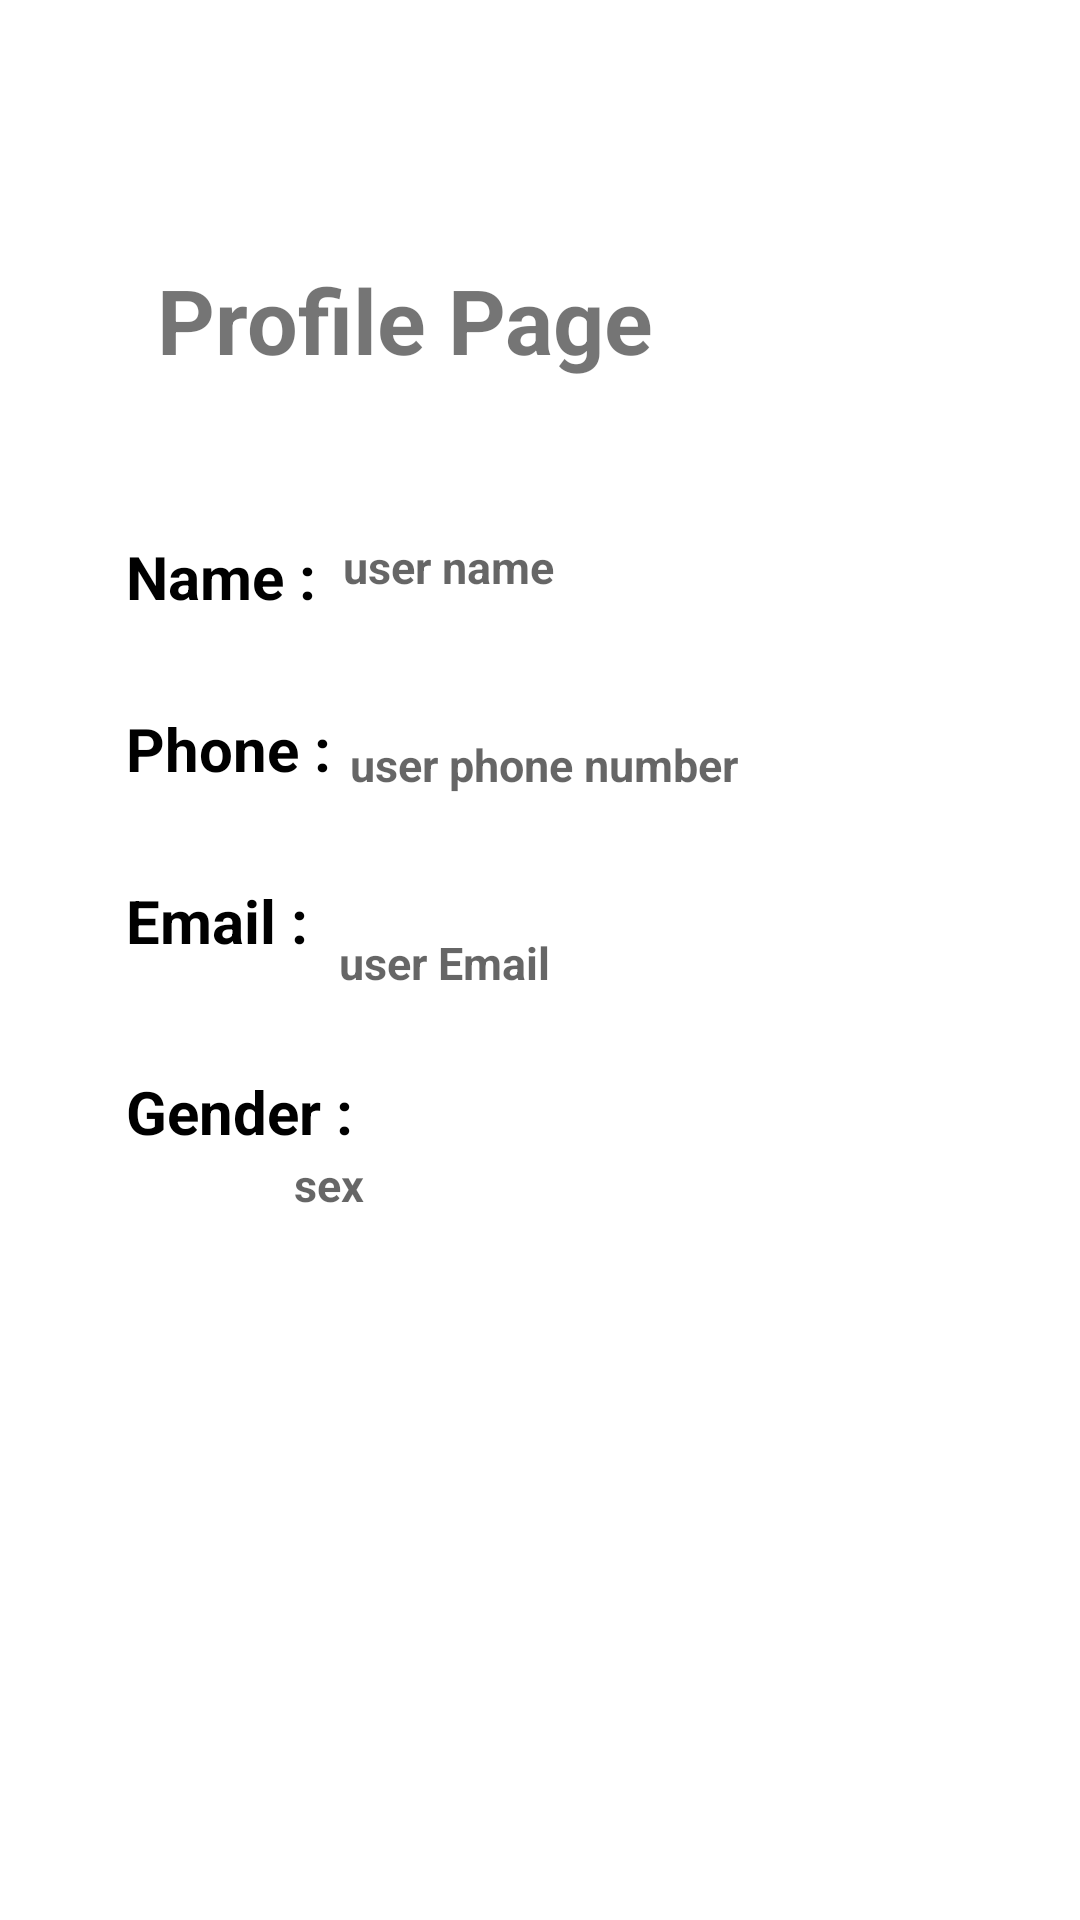

Produce the Android XML layout that renders to this screen, including the resource entries it uses.
<!-- AndroidManifest.xml: application theme Theme.Reg_Profile -->
<!-- res/layout/activity_user_profile.xml -->
<?xml version="1.0" encoding="utf-8"?>
<androidx.constraintlayout.widget.ConstraintLayout xmlns:android="http://schemas.android.com/apk/res/android"
    xmlns:app="http://schemas.android.com/apk/res-auto"
    xmlns:tools="http://schemas.android.com/tools"
    android:layout_width="match_parent"
    android:layout_height="match_parent"
    android:background="@drawable/jason"
    tools:context=".MainActivity">


    <androidx.constraintlayout.widget.ConstraintLayout
        android:id="@+id/constraintLayout"
        android:layout_width="match_parent"
        android:layout_height="match_parent"
        android:background="#9fff"
        app:layout_constraintBottom_toBottomOf="parent"
        app:layout_constraintEnd_toEndOf="parent"
        app:layout_constraintHorizontal_bias="0.0"
        app:layout_constraintStart_toStartOf="parent"
        app:layout_constraintTop_toTopOf="parent"
        app:layout_constraintVertical_bias="0.0">


        <TextView
            android:id="@+id/textView5"
            android:layout_width="wrap_content"
            android:layout_height="50dp"
            android:layout_marginStart="32dp"
            android:padding="10dp"
            android:text="Gender : "
            android:textColor="@color/black"
            android:textSize="20dp"
            android:textStyle="bold"
            app:layout_constraintBottom_toBottomOf="parent"
            app:layout_constraintStart_toStartOf="parent"
            app:layout_constraintTop_toTopOf="parent"
            app:layout_constraintVertical_bias="0.588" />


        <TextView
            android:id="@+id/text_sex"
            android:layout_width="240dp"
            android:layout_height="50dp"
            android:layout_marginTop="24dp"
            android:layout_marginEnd="32dp"
            android:hint="sex"
            android:padding="10dp"
            android:textSize="15dp"
            android:textStyle="bold"
            app:layout_constraintEnd_toEndOf="parent"
            app:layout_constraintHorizontal_bias="1.0"
            app:layout_constraintStart_toEndOf="@+id/textView5"
            app:layout_constraintTop_toBottomOf="@+id/text_mail" />

        <TextView
            android:id="@+id/textView"
            android:layout_width="wrap_content"
            android:layout_height="wrap_content"
            android:text="Profile Page"
            android:textSize="30sp"
            android:textStyle="bold"
            app:layout_constraintBottom_toBottomOf="parent"
            app:layout_constraintEnd_toEndOf="parent"
            app:layout_constraintHorizontal_bias="0.269"
            app:layout_constraintStart_toStartOf="parent"
            app:layout_constraintTop_toTopOf="parent"
            app:layout_constraintVertical_bias="0.144" />


        <TextView
            android:id="@+id/textView2"
            android:layout_width="wrap_content"
            android:layout_height="50dp"
            android:layout_marginStart="32dp"
            android:padding="10dp"
            android:text="Name : "
            android:textColor="@color/black"
            android:textSize="20dp"
            android:textStyle="bold"
            app:layout_constraintBottom_toBottomOf="parent"
            app:layout_constraintStart_toStartOf="parent"
            app:layout_constraintTop_toTopOf="parent"
            app:layout_constraintVertical_bias="0.286" />


        <TextView
            android:id="@+id/text_name"
            android:layout_width="240dp"
            android:layout_height="50dp"
            android:layout_marginEnd="32dp"
            android:hint="user name"
            android:padding="10dp"
            android:textSize="15dp"
            android:textStyle="bold"
            app:layout_constraintBottom_toBottomOf="parent"
            app:layout_constraintEnd_toEndOf="parent"
            app:layout_constraintStart_toEndOf="@+id/textView2"
            app:layout_constraintTop_toTopOf="parent"
            app:layout_constraintVertical_bias="0.286" />

        <TextView
            android:id="@+id/textView3"
            android:layout_width="wrap_content"
            android:layout_height="50dp"
            android:layout_marginStart="32dp"
            android:padding="10dp"
            android:text="Phone : "
            android:textColor="@color/black"
            android:textSize="20dp"
            android:textStyle="bold"
            app:layout_constraintBottom_toBottomOf="parent"
            app:layout_constraintStart_toStartOf="parent"
            app:layout_constraintTop_toTopOf="parent"
            app:layout_constraintVertical_bias="0.383" />

        <TextView
            android:id="@+id/text_phone"
            android:layout_width="240dp"
            android:layout_height="50dp"
            android:layout_marginTop="16dp"
            android:layout_marginEnd="32dp"
            android:hint="user phone number"
            android:padding="10dp"
            android:textSize="15dp"
            android:textStyle="bold"
            app:layout_constraintEnd_toEndOf="parent"
            app:layout_constraintStart_toEndOf="@+id/textView3"
            app:layout_constraintTop_toBottomOf="@+id/text_name" />


        <TextView
            android:id="@+id/textView4"
            android:layout_width="wrap_content"
            android:layout_height="50dp"
            android:layout_marginStart="32dp"
            android:padding="10dp"
            android:text="Email : "
            android:textColor="@color/black"
            android:textSize="20dp"
            android:textStyle="bold"
            app:layout_constraintBottom_toBottomOf="parent"
            app:layout_constraintStart_toStartOf="parent"
            app:layout_constraintTop_toTopOf="parent"
            app:layout_constraintVertical_bias="0.48" />

        <TextView
            android:id="@+id/text_mail"
            android:layout_width="240dp"
            android:layout_height="50dp"
            android:layout_marginTop="16dp"
            android:layout_marginEnd="32dp"
            android:hint="user Email"
            android:padding="10dp"
            android:textSize="15dp"
            android:textStyle="bold"
            app:layout_constraintEnd_toEndOf="parent"
            app:layout_constraintStart_toEndOf="@+id/textView4"
            app:layout_constraintTop_toBottomOf="@+id/text_phone" />

    </androidx.constraintlayout.widget.ConstraintLayout>
</androidx.constraintlayout.widget.ConstraintLayout>
<!-- resources referenced by this layout -->
<resources>
  <color name="black">#FF000000</color>
  <style name="Theme.Reg_Profile" parent="Theme.MaterialComponents.DayNight.DarkActionBar">
          
          <item name="colorPrimary">@color/purple_500</item>
          <item name="colorPrimaryVariant">@color/purple_700</item>
          <item name="colorOnPrimary">@color/white</item>
          
          <item name="colorSecondary">@color/teal_200</item>
          <item name="colorSecondaryVariant">@color/teal_700</item>
          <item name="colorOnSecondary">@color/black</item>
          
          <item name="android:statusBarColor" tools:targetApi="l">?attr/colorPrimaryVariant</item>
          
      </style>
  <color name="purple_500">#FF6200EE</color>
  <color name="purple_700">#FF3700B3</color>
  <color name="white">#FBFBFB</color>
  <color name="teal_200">#FF03DAC5</color>
  <color name="teal_700">#FF018786</color>
</resources>
